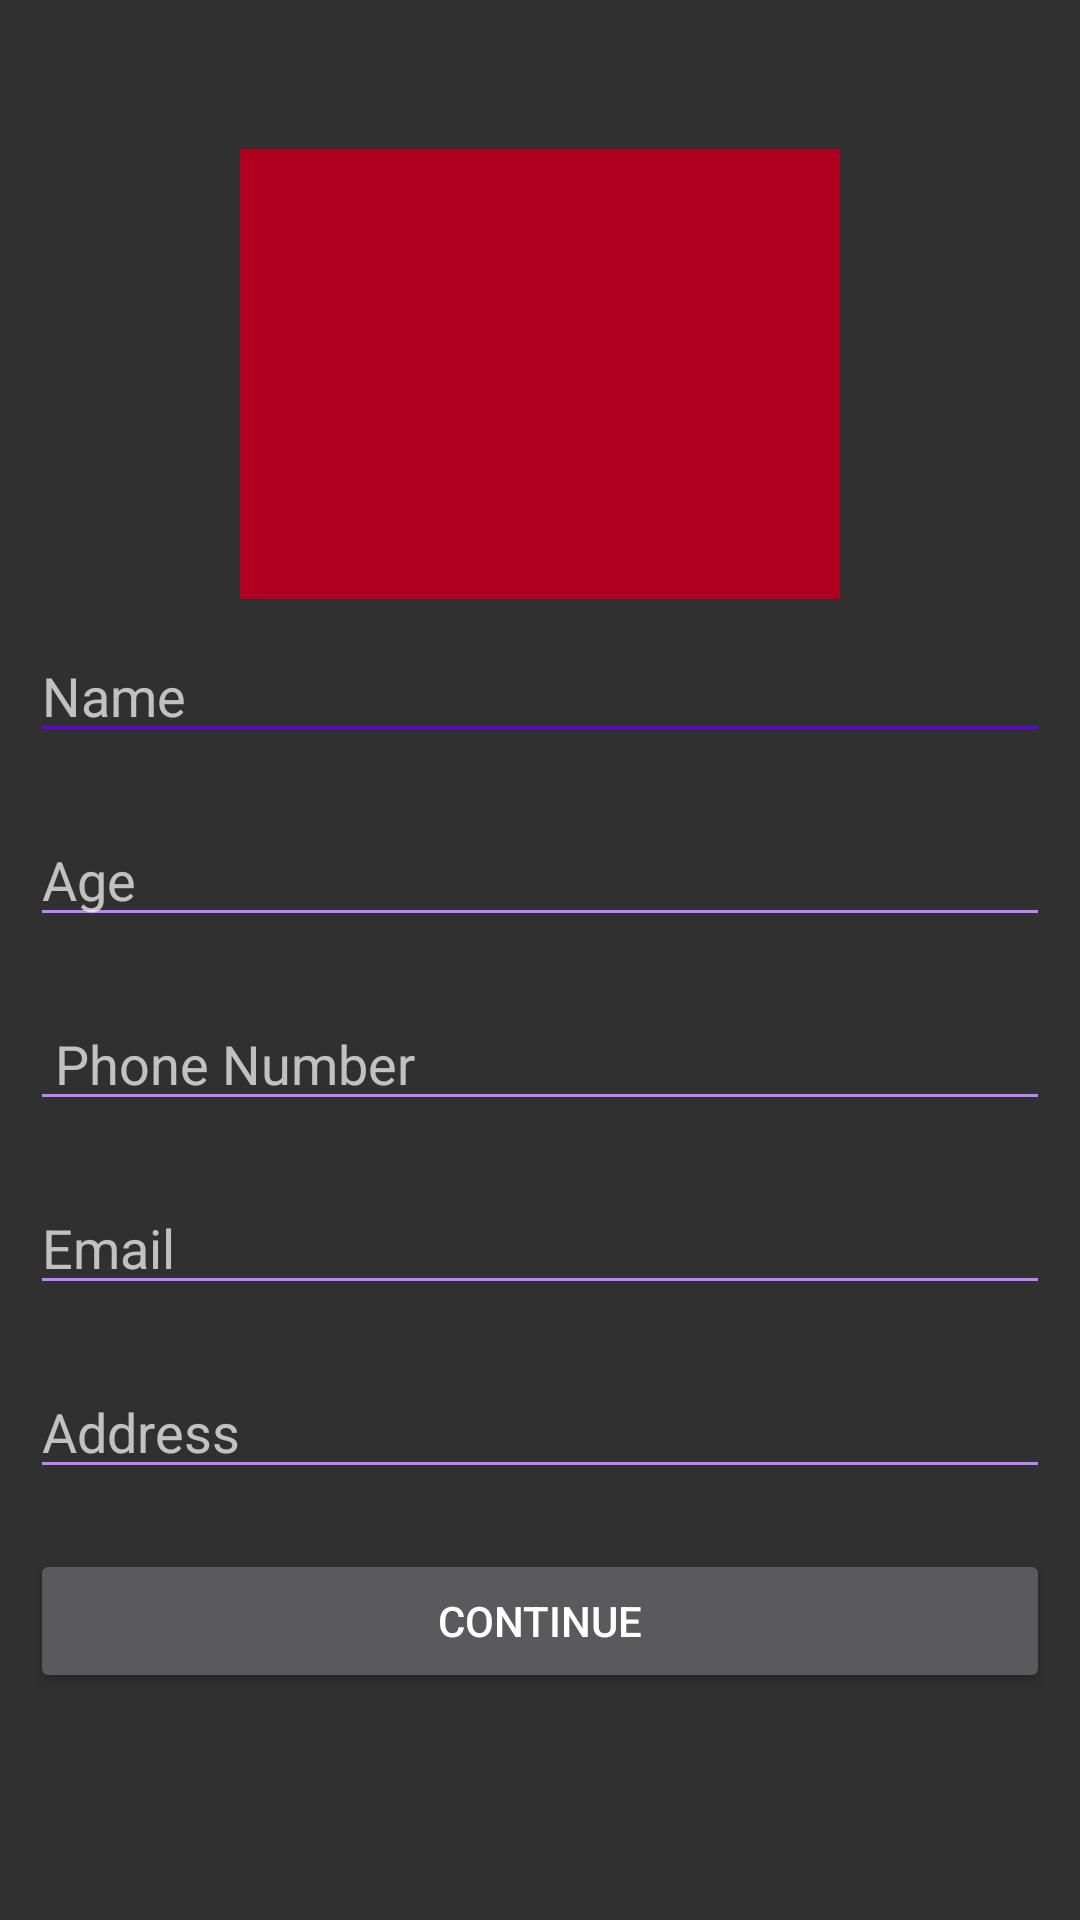

This screen was rendered from an Android layout file. Write that file and the resources it references.
<!-- AndroidManifest.xml: application theme Theme.Design.NoActionBar -->
<!-- res/layout/activity_create_profile.xml -->
<?xml version="1.0" encoding="utf-8"?>
<LinearLayout xmlns:android="http://schemas.android.com/apk/res/android"
    xmlns:app="http://schemas.android.com/apk/res-auto"
    xmlns:tools="http://schemas.android.com/tools"
    android:layout_width="match_parent"
    android:layout_height="match_parent"
    android:orientation="vertical"
    android:gravity="center"
    tools:context="USER.CreateProfile">

    <ImageView
        android:id="@+id/imageview_cp"
        android:layout_width="200dp"
        android:layout_height="150dp"
        android:background="@color/design_default_color_error"
        android:clickable="true"
        android:onClick="ChooseImage" />

    <EditText
        android:id="@+id/name_et_cp"
        android:layout_width="match_parent"
        android:layout_height="wrap_content"
        android:layout_margin="10dp"
        android:autoText="true"
        android:backgroundTint="@color/design_default_color_primary"
        android:hint="Name"
        android:inputType="textPersonName"
        android:textColor="@color/white" />

    <EditText
        android:id="@+id/age_et_cp"
        android:layout_width="match_parent"
        android:layout_height="wrap_content"
        android:layout_margin="10dp"
        android:autoText="true"
        android:backgroundTint="@color/purple_200"
        android:hint="Age"
        android:inputType="number"
        android:textColor="@color/white" />

    <EditText
        android:id="@+id/bio_et_cp"
        android:layout_width="match_parent"
        android:layout_height="wrap_content"
        android:layout_margin="10dp"
        android:autoText="true"
        android:backgroundTint="@color/purple_200"
        android:hint=" Phone Number"
        android:inputType="textPersonName"
        android:textColor="@color/white" />

    <EditText
        android:id="@+id/email_et_cp"
        android:layout_width="match_parent"
        android:layout_height="wrap_content"
        android:layout_margin="10dp"
        android:autoText="true"
        android:backgroundTint="@color/purple_200"
        android:hint="Email"
        android:inputType="textEmailAddress"
        android:textColor="@color/white" />

    <EditText
        android:id="@+id/website_et_cp"
        android:layout_width="match_parent"
        android:layout_height="wrap_content"
        android:layout_margin="10dp"
        android:autoText="true"
        android:backgroundTint="@color/purple_200"
        android:hint="Address"
        android:inputType="textPersonName"
        android:textColor="@color/white" />


    <Button
        android:id="@+id/save_profile_btn_cp"
        android:layout_width="match_parent"
        android:layout_height="wrap_content"
        android:layout_margin="10dp"
        android:text="Continue" />

    <ProgressBar
        android:layout_width="match_parent"
        android:layout_height="wrap_content"
        style="@style/Widget.AppCompat.ProgressBar.Horizontal"
        android:indeterminate="true"
        android:indeterminateTint="@color/purple_200"
        android:visibility="invisible"
        android:id="@+id/progressbar_cp"/>

</LinearLayout>
<!-- resources referenced by this layout -->
<resources>
  <color name="purple_200">#FFBB86FC</color>
  <color name="white">#FFFFFFFF</color>
</resources>
